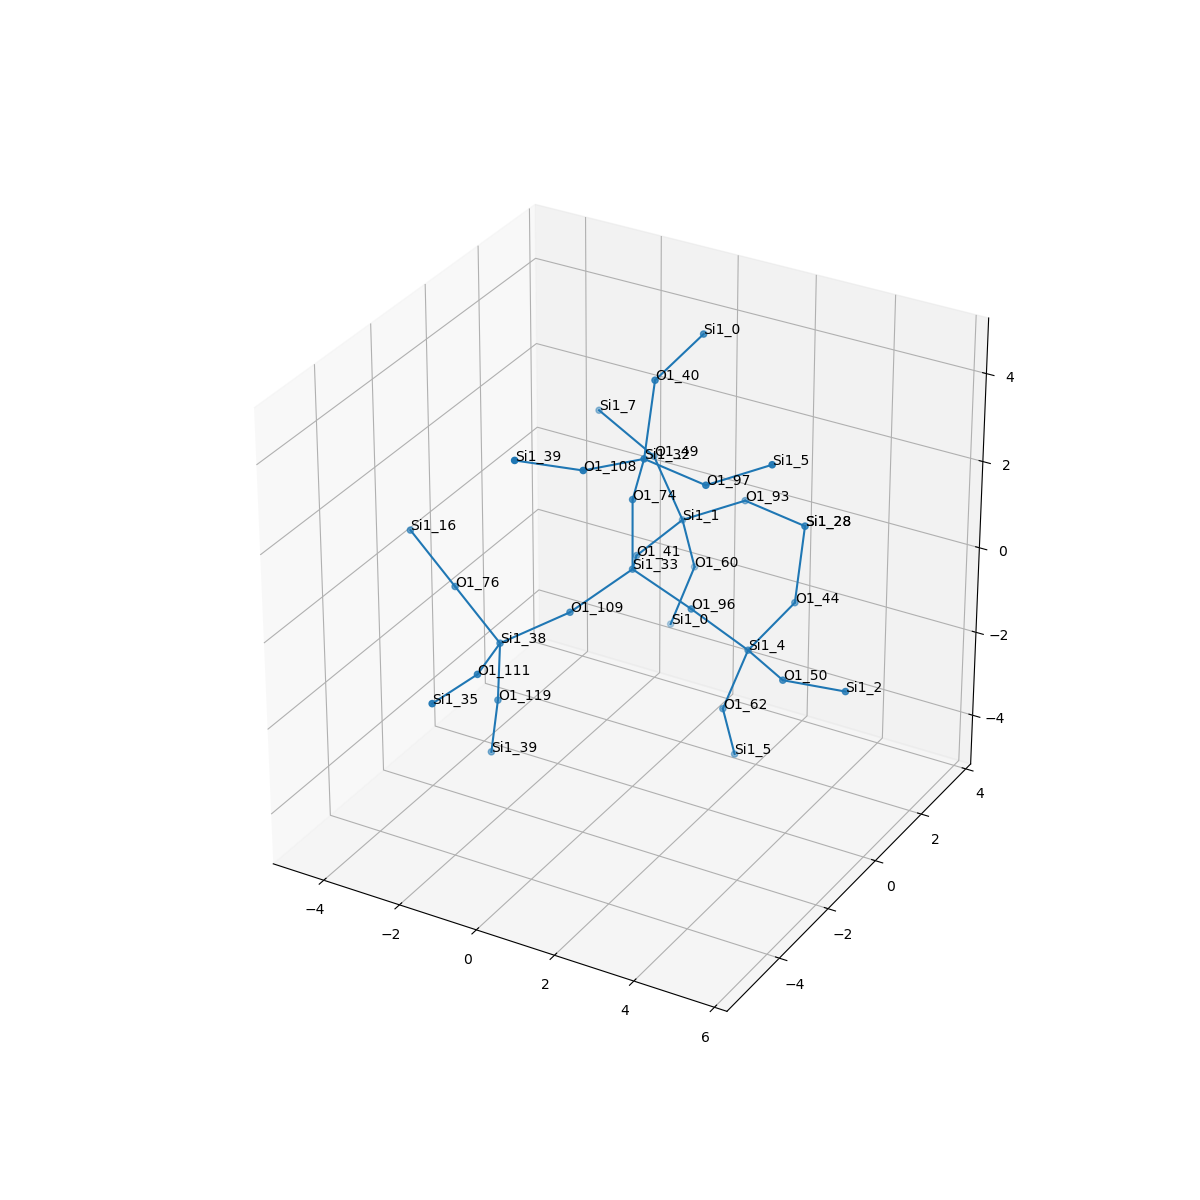

The data file committed next to this chart (first rows):
, neighbor_num, isite, atom, x, y, z, front_index
0, 0, 33, Si1, 0.0, 0.0, 0.0, 
1, 1, 96, O1, 1.518, -1.1102230246251565e-16, -0.5374, 0.0
2, 1, 41, O1, -0.7545, 1.319, -0.5317, 0.0
3, 1, 109, O1, -0.7586, -1.314, -0.5365, 0.0
4, 1, 74, O1, 0.0, 1.6653345369377348e-16, 1.61, 0.0
5, 2, 4, Si1, 2.582, 0.6474, -1.558, 1.0
6, 2, 1, Si1, -0.5716, 2.915, -0.4267, 2.0
7, 2, 38, Si1, -1.919, -2.299, -1.057, 3.0
8, 2, 32, Si1, 0.6591, -0.5636, 2.966, 4.0
9, 3, 50, O1, 3.968, -0.1644, -1.468, 5.0
10, 3, 44, O1, 2.83, 2.188, -1.163, 5.0
11, 3, 62, O1, 2.004, 0.5613, -3.059, 5.0
12, 3, 93, O1, 0.8635, 3.245, 0.2247, 6.0
13, 3, 60, O1, -0.654, 3.566, -1.897, 6.0
14, 3, 49, O1, -1.732, 3.534, 0.501, 6.0
15, 3, 76, O1, -3.264, -2.038, -0.217, 7.0
16, 3, 111, O1, -1.45, -3.826, -0.8603, 7.0
17, 3, 119, O1, -2.191, -2.023, -2.618, 7.0
18, 3, 40, O1, 0.2935, 0.4232, 4.185, 8.0
19, 3, 97, O1, 2.259, -0.6336, 2.797, 8.0
20, 3, 108, O1, 0.08696, -2.037, 3.269, 8.0
21, 4, 2, Si1, 5.565, -0.2091, -1.279, 9.0
22, 4, 28, Si1, 2.464, 3.175, 0.0558, 10.0
23, 4, 5, Si1, 1.922, 1.212, -4.529, 11.0
24, 4, 28, Si1, 2.464, 3.175, 0.0558, 12.0
25, 4, 0, Si1, -1.232, 3.48, -3.398, 13.0
26, 4, 7, Si1, -3.102, 3.385, 1.33, 14.0
27, 4, 16, Si1, -4.609, -1.776, 0.6233, 15.0
28, 4, 35, Si1, -1.493, -5.426, -0.6994, 16.0
29, 4, 39, Si1, -2.604, -1.714, -4.14, 17.0
30, 4, 0, Si1, 0.5409, 1.964, 4.58, 18.0
31, 4, 5, Si1, 3.695, -0.3039, 3.449, 19.0
32, 4, 39, Si1, -0.8318, -3.229, 3.838, 20.0
